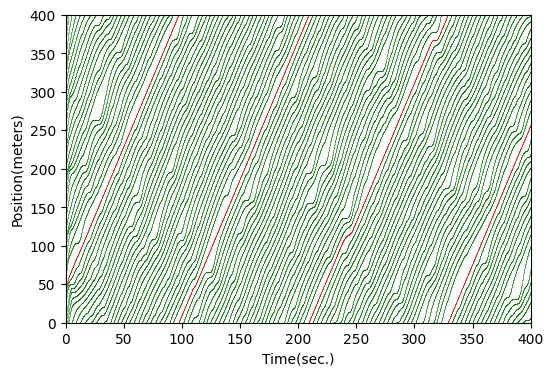

Source code (Python):
import numpy as np
import matplotlib.pyplot as plt
import matplotlib
import random

#设置画图字体
plt.rcParams['font.sans-serif'] = ['Times New Roman']
matplotlib.rcParams['axes.unicode_minus'] = False
#设置随机种子
#np.random.seed(0)

#参数设置说明
##环形车道长度400米，每个元胞0.01米，仿真时间200秒，仿真步长0.1秒。
path = 40000.0   # 元胞总数
n = 30       # 车辆数目
ltv = 3500      # 最大限速
p = 0.1        # 随机减速概率
times = 4000    # 模拟的时刻数目
step = 0.1      #仿真步长
PER = 0.04       # 网联车渗透率
RT_HV = 2      #人工车辆反应时间
RT_AV = 0.6      # AV车辆反应时间
Ac = 200        # 车辆一般加速度 2 m2/s
De = 300         # 车辆一般减速度  3 m2/s
DE = 500         # 车辆最大减速度  5 m2/s
cl = 500        # 车辆车身长度     5米
ds_cav = 50     # CAV车辆安全距离 定义为常数  0.5米

#定义相关函数
##安全距离计算函数 v1为当前车，v2为前车
def d_safe(v1,v2):
    a = mat[0] # 车辆为人工车辆，则a=1，否则a=0
    b = mat[1] # 车辆为AV车辆，则b=1，否则b=0
    c = mat[2] # 车辆为CAV车辆，则c=1，否则c=0
    ds = v1*(a*RT_HV+b*RT_AV) + (a+b)*(v1**2-v2**2)/(2.0*DE) + c*ds_cav
    return round(ds)
##FollowerStopper策略速度生成函数
def FSC(v, v1, dis, U):
    delta_x10 = 4.5; delta_x20 = 5.25; delta_x30 = 6.0
    d1 = 1.5; d2 = 1.0; d3 = 0.5
    delta_x1 = delta_x10 + (min(v1-v, 0) ** 2) / (2.0 * d1)
    delta_x2 = delta_x20 + (min(v1-v, 0) ** 2) / (2.0 * d2)
    delta_x3 = delta_x30 + (min(v1-v, 0) ** 2) / (2.0 * d3)
    if dis <= delta_x1:
        v_cmd = 0
    elif (dis > delta_x1)&(dis <= delta_x2):
        v_cmd = min(max(v1, 0), U)*(dis-delta_x1)/(delta_x2-delta_x1)
    elif (dis > delta_x2)&(dis <= delta_x3):
        v_cmd = min(max(v1, 0), U) + (U-min(max(v1, 0), U)) * (dis - delta_x2) / (delta_x3 - delta_x2)
    else:
        v_cmd = U
    return v_cmd



#随机生成联网车辆编号
random.seed(2)
AV_index = random.sample(range(0,n), int(n*PER))
AV_index.sort()
# 初始化车辆类型列表并对列表进行遍历更新，得到每个车辆的跟车类型(HV\AV\CAV)
matlist=[[0]*3 for i in range(n)]
nlist = range(n)
for i in range(n):
    if i in AV_index:
        if nlist[i - 1] in AV_index:
            matlist[i][2] = 1
        else:
            matlist[i][1] = 1
    else:
        matlist[i][0] = 1

# x保存每辆车在当前时刻道路上的位置，初始化均匀分布,编号为0的车对应x越大
x = np.round(np.linspace(path, 0, n, endpoint=False))
Xlist = x.copy()   # Xlist作为每个时刻车辆位置的矩阵
# 初始化速度，v保存每辆车当前时刻的速度，按正态分布进行速度初始化，按截断正态分布进行生成
v=np.random.randint(0.3*ltv, 0.6*ltv, [n])
v[-1] = ltv       #当渗透率为100%时，将头车的速度设置为最大速度
v1 = v.copy()      #v1作为下一时刻速度更新容器
Vlist = v.copy()   # Vlist作为每个时刻车辆速度的矩阵
flow_count = 0     # flow_count记录流量
#记录随机慢化
SDM = np.zeros((n,times))
#记录安全距离和距离
DSafeMtx = np.zeros((times,n))
DMtx = np.zeros((times,n))
#设置图片尺寸
plt.figure(figsize=(6, 4), facecolor='w')


#开始仿真
for t in range(times):  # 遍历每个时刻
    for i in range(n): # 遍历每辆车
        mat = matlist[i]  # 确定车辆类型
        # 计算当前车与前车的距离以及安全距离，注意是环形车道，i的前车为i-1
        if x[i] > x[i-1]:
            d = path - x[i] + x[i-1] - cl
            ds = d_safe(v[i],v[i-1])  #计算当前车当前速度下的对应安全距离
        else:
            d = x[i-1] - x[i] - cl
            ds = d_safe(v[i], v[i-1])  #计算当前车当前速度下的对应安全距离
        #根据车辆跟车类型、当前速度、前车距离进行加速、减速、随机慢化
        if mat[0] == 1 :  #车辆为 HV
            if d > ds:    #当前车与前车之间的距离大于安全距离，车辆将加速
               v1[i] = min(v[i]+Ac*step, ltv, d/step)
            else:
                v1[i] = min(v[i]-De*step, d/step)
            #随机慢化
            if t%(RT_HV/step) == 0:
                ran = np.random.random()
                if ran<=p:  #(ran<=p) & (SDM[i][t-1]==0)
                    SDM[i][t] = 1
                    v1[i] = max(v1[i] - SDM[i][t]*De*step, 0)
                else:
                    v1[i] = max(v1[i] - SDM[i][t]*De*step, 0)
            else:
                SDM[i][t] = SDM[i][t-1]
                v1[i] = max(v1[i] - SDM[i][t] * De * step, 0)
        elif mat[1] == 1:   #车辆为 AV

            v_cmd = FSC(v[i]/100, v[i-1]/100, d/100, 3.7)*100
            a = v_cmd - v[i]
            v1[i] = v[i] + a * step
            '''
            if d > ds:  # 当前车与前车之间的距离大于安全距离，车辆将加速
                v1[i] = min(v[i] + Ac * step, ltv, d / step)
            else:
                v1[i] = min(v[i] - De * step, d / step)
            '''
        else:      #车辆为 CAV

            if d > ds:  # 当前车与前车之间的距离大于安全距离，车辆将加速
                v1[i] = min(v[i] + Ac * step, ltv, d / step + v1[i - 1] - ds / step)
            else:
                v1[i] = v1[i - 1]
            '''
            v_cmd = FSC(v[i] / 100, v[i - 1] / 100, d / 100, ltv / 100) * 100
            a = v_cmd - v[i]
            v1[i] = v[i] + a * step
            '''


        DSafeMtx[t][i] = ds
        DMtx[t][i] = d
    #norm = matplotlib.colors.Normalize(vmin=0, vmax=3500)
    #plt.scatter([t/10]*n, x/100, marker='o', s=0.1, alpha=1,linewidths=0.2, c=v, cmap='jet_r', norm=norm)  #在图上绘制该时刻所有车辆的位置,横轴为t,纵轴为x

    #保存每个时刻的每辆车的位置、速度数据；对位置数据和速度数据进行更新
    Xlist = np.vstack((Xlist, (x + v1*step)%(path)))
    Vlist = np.vstack((Vlist, v1))
    # 更新流量
    for i in range(n):
        if (x[i] + v1[i] * step) > path:
            flow_count += 1
    x = (x + v1*step)%(path-1)     #更新位置
    v = v1         #更新速度

#指标 计算100秒以后的指标
##平均速度
avg_V = np.mean(Vlist[1000:,:], axis=0).mean()
std_V = np.std(Vlist[1000:,:], axis=0).mean()
flow = flow_count/(times*step)*3600
print(u'FSC模拟,车辆%.0f辆,渗透率%.2f,平均速度%.2f km/h,流量%.2f veh/s,平均速度标准差%.2f' % (n, PER, avg_V/100.0*3.6, max(round(flow-n, 0),0), std_V/100.0*3.6))

for i in range(n):
    plty = Xlist[:, i]
    pltx = np.arange(0, times+1)
    if matlist[i][0] != 1:
        plt.scatter(pltx/10, plty/100, marker='o', c="red", s=0.1, alpha=1, linewidths=0.2)
    else:
        plt.scatter(pltx / 10, plty / 100, marker='o', c="green", s=0.1, alpha=1, linewidths=0.2)

# 画图展示
plt.xlim(0, times*step)
plt.ylim(0, path/100)
plt.ylabel(u'Position(meters)')
plt.xlabel(u'Time(sec.)')
#cbar = plt.colorbar()
#cbar.set_label('Velocity(m/s)')
#plt.clim(0, 35)
#plt.colorbar()
plt.savefig(u'FSC轨迹模拟(密度%d,车辆数%d,渗透率%s,减速概率%s).png' % (round(n/(path/100000), 2), n, PER, p), dpi=600)
